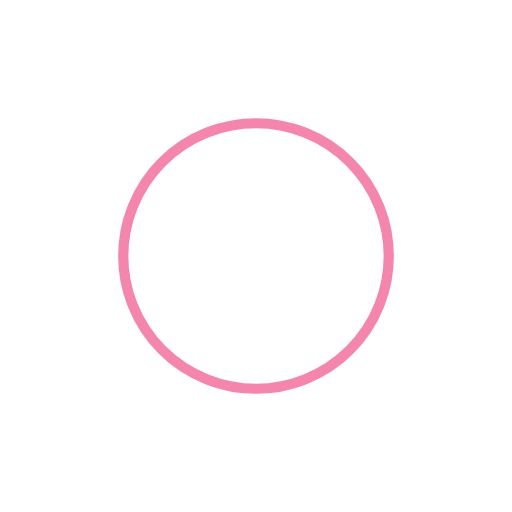
t = 0.00 s
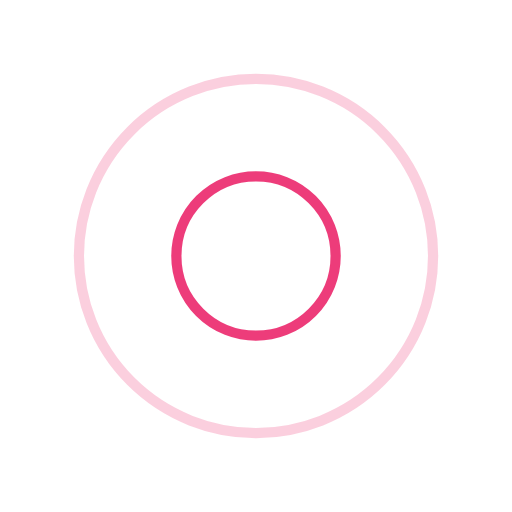
t = 0.25 s
t = 0.50 s: frame unchanged from t = 0.00 s, image omitted
t = 0.75 s: frame unchanged from t = 0.25 s, image omitted

The animated SVG that drew these frames (rendered in a browser with its animation timeline set to each time). Animation: 4 SMIL elements (animate=4); one cycle of 1.00 s, repeats indefinitely.

<?xml version="1.0" encoding="utf-8"?>
<svg xmlns="http://www.w3.org/2000/svg" xmlns:xlink="http://www.w3.org/1999/xlink" style="margin: auto; background: none; display: block; shape-rendering: auto;" width="220px" height="220px" viewBox="0 0 100 100" preserveAspectRatio="xMidYMid">
<circle cx="50" cy="50" r="0" fill="none" stroke="#e90c59" stroke-width="2">
  <animate attributeName="r" repeatCount="indefinite" dur="1s" values="0;40" keyTimes="0;1" keySplines="0 0.2 0.8 1" calcMode="spline" begin="0s"></animate>
  <animate attributeName="opacity" repeatCount="indefinite" dur="1s" values="1;0" keyTimes="0;1" keySplines="0.2 0 0.8 1" calcMode="spline" begin="0s"></animate>
</circle><circle cx="50" cy="50" r="0" fill="none" stroke="#e90c59" stroke-width="2">
  <animate attributeName="r" repeatCount="indefinite" dur="1s" values="0;40" keyTimes="0;1" keySplines="0 0.2 0.8 1" calcMode="spline" begin="-0.5s"></animate>
  <animate attributeName="opacity" repeatCount="indefinite" dur="1s" values="1;0" keyTimes="0;1" keySplines="0.2 0 0.8 1" calcMode="spline" begin="-0.5s"></animate>
</circle>
<!-- [ldio] generated by https://loading.io/ --></svg>